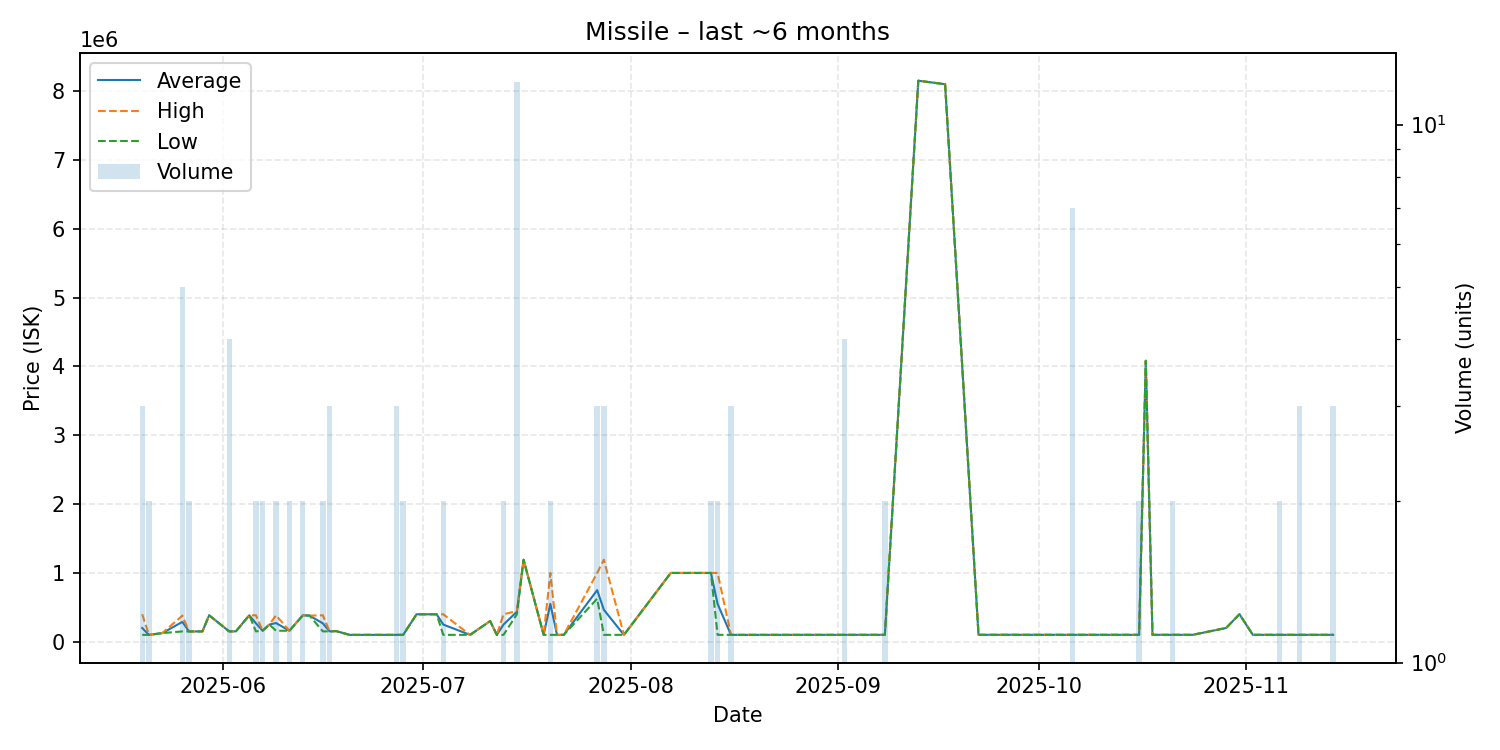

The data file committed next to this chart (first rows):
date, average, highest, lowest, order_count, volume
2025-05-20, 199967, 399300, 100300, 3, 3
2025-05-21, 100300, 100300, 100300, 2, 2
2025-05-23, 126000, 126000, 126000, 1, 1
2025-05-26, 288680, 380000, 150000, 5, 5
2025-05-27, 150000, 150000, 150000, 2, 2
2025-05-28, 150000, 150000, 150000, 1, 1
2025-05-29, 150500, 150500, 150500, 1, 1
2025-05-30, 384200, 384200, 384200, 1, 1
2025-06-02, 150875, 150900, 150800, 2, 4
2025-06-03, 150800, 150800, 150800, 1, 1
2025-06-05, 384200, 384200, 384200, 1, 1
2025-06-06, 267500, 384200, 150800, 2, 2
2025-06-07, 160000, 160000, 160000, 2, 2
2025-06-08, 250000, 250000, 250000, 1, 1
2025-06-09, 272050, 384100, 160000, 2, 2
2025-06-11, 160000, 160000, 160000, 2, 2
2025-06-13, 384200, 384300, 384100, 2, 2
2025-06-14, 380000, 380000, 380000, 1, 1
2025-06-16, 267550, 384300, 150800, 2, 2
2025-06-17, 150800, 150800, 150800, 1, 3
2025-06-18, 155000, 155000, 155000, 1, 1
2025-06-20, 100100, 100100, 100100, 1, 1
2025-06-21, 100100, 100100, 100100, 1, 1
2025-06-22, 100100, 100100, 100100, 1, 1
2025-06-24, 100200, 100200, 100200, 1, 1
2025-06-27, 100200, 100200, 100200, 3, 3
2025-06-28, 100200, 100200, 100200, 2, 2
2025-06-30, 399000, 399000, 399000, 1, 1
2025-07-03, 399200, 399200, 399200, 1, 1
2025-07-04, 249750, 399300, 100200, 2, 2
2025-07-08, 100200, 100200, 100200, 1, 1
2025-07-11, 300300, 300300, 300300, 1, 1
2025-07-12, 100200, 100200, 100200, 1, 1
2025-07-13, 249800, 399400, 100200, 2, 2
2025-07-15, 436850, 447150, 399400, 10, 12
2025-07-16, 1192000, 1192000, 1192000, 1, 1
2025-07-19, 100300, 100300, 100300, 1, 1
2025-07-20, 550100, 999900, 100300, 2, 2
2025-07-21, 100300, 100300, 100300, 1, 1
2025-07-22, 100300, 100300, 100300, 1, 1
2025-07-27, 749967, 1000000, 624950, 3, 3
2025-07-28, 464200, 1192000, 100300, 2, 3
2025-07-31, 100300, 100300, 100300, 1, 1
2025-08-07, 999700, 999700, 999700, 1, 1
2025-08-09, 999800, 999800, 999800, 1, 1
2025-08-10, 999800, 999800, 999800, 1, 1
2025-08-11, 999900, 999900, 999900, 1, 1
2025-08-13, 999900, 999900, 999900, 2, 2
2025-08-14, 550100, 1000000, 100200, 2, 2
2025-08-16, 100200, 100200, 100200, 3, 3
2025-08-22, 100200, 100200, 100200, 1, 1
2025-08-30, 100400, 100400, 100400, 1, 1
2025-09-01, 100400, 100400, 100400, 1, 1
2025-09-02, 100400, 100400, 100400, 1, 4
2025-09-07, 100600, 100600, 100600, 1, 1
2025-09-08, 100600, 100600, 100600, 1, 2
2025-09-13, 8151000, 8151000, 8151000, 1, 1
2025-09-17, 8100000, 8100000, 8100000, 1, 1
2025-09-22, 100800, 100800, 100800, 1, 1
2025-09-27, 101000, 101000, 101000, 1, 1
... 18 more rows
